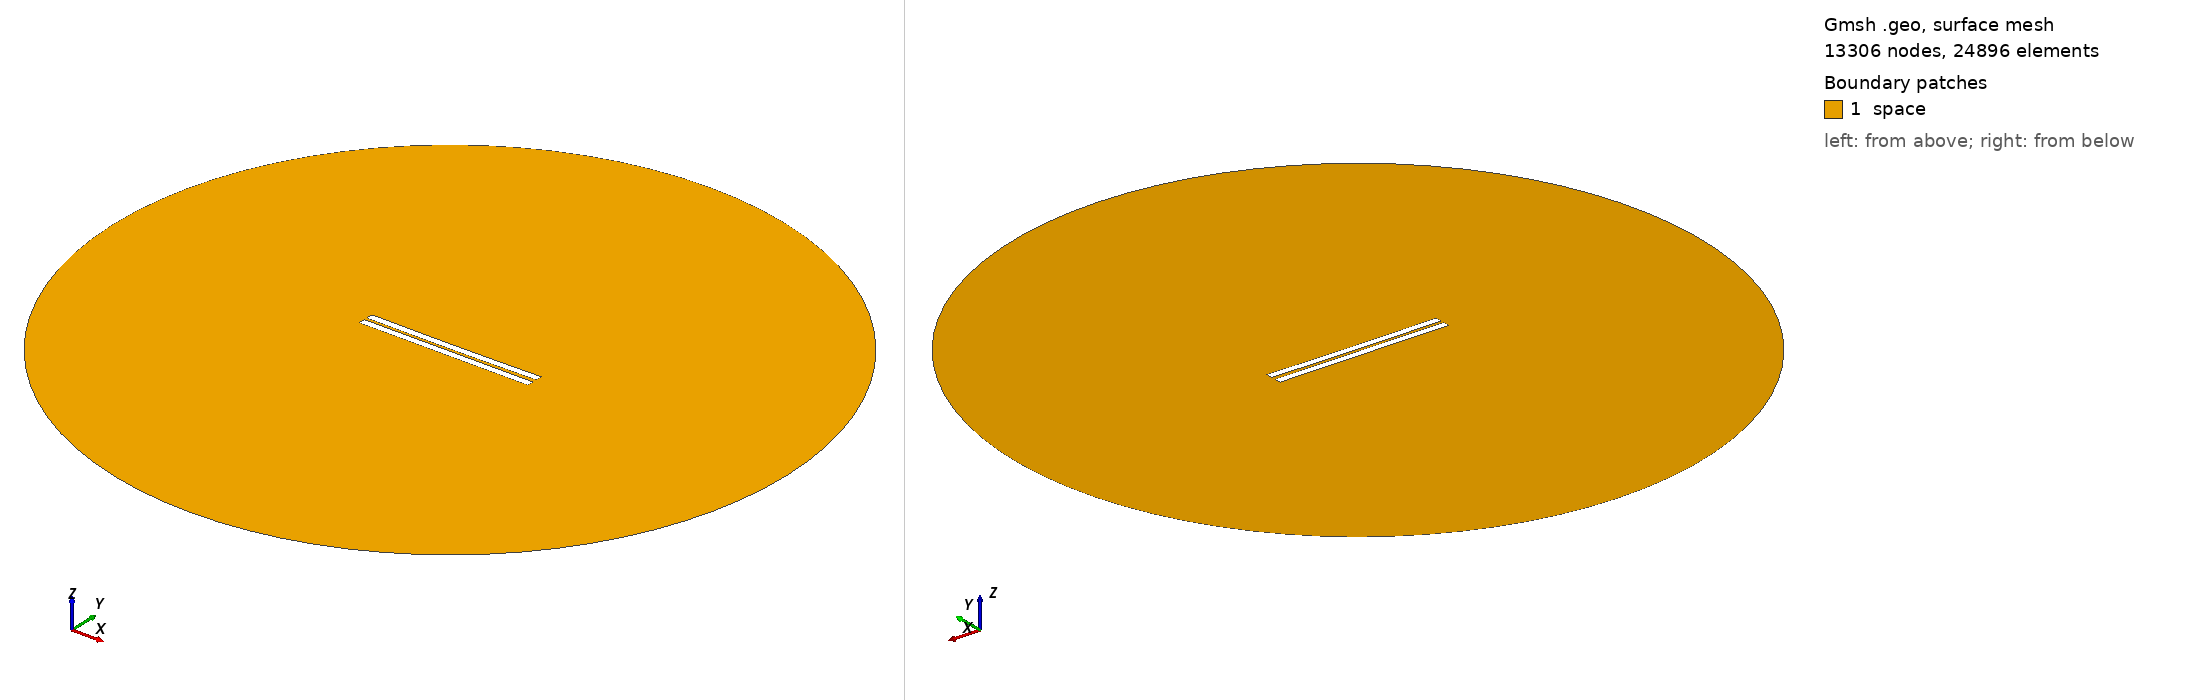

Gmsh geometry script, surface-meshed: 13306 nodes, 24896 surface elements. Boundary patches (legend numbers): 1 space. Left view from above one corner, right view from below the opposite corner. Legend entries are the model's physical surfaces. The drawing asked Gmsh for element sizes between 1% and 20% of the model's largest extent; the script's own settings can give other sizes.

=== 1138.geo (drawn) ===
//---------------------------------------
// Geometry kernel
//---------------------------------------

SetFactory("OpenCASCADE");



//---------------------------------------
// Parameters of the geometry
//---------------------------------------

// Overetch of the upper plate
overetch = 0.0;

// Distance between the plates
distance = 1.75;

// Discretization over the x axis (for the deformation)
nx = 50; 

// Length of the plate
L = 100 - overetch; 

// Number of modes
n = 4; 

// 1st mode coefficient
coeff(1) = 0.15;
beta(1) = 0.596864 * 3.1415926535 / L;

// 2nd mode coefficient
coeff(2) = -0.15;
beta(2) = 1.49418 * 3.1415926535 / L;

// 3rd mode coefficient
coeff(3) = 0.0;
beta(3) = 2.50025 * 3.1415926535 / L;

// 4th mode coefficient
coeff(4) = 0.0;
beta(4) = 3.49999 * 3.1415926535 / L;



//---------------------------------------
// Upper plate (deformed rectangle)
//---------------------------------------

// Coordiantes of the upper plate
xmin = -50;
xmax = 50 - overetch;

// Height of the upper plate
yheight = 4 - 2 * overetch;

// Indexes of the points
UpperID[] = {};
LowerID[] = {};
LeftID[] = {};
RightID[] = {};

// Point index
p = 1;

// Horizontal edges
For i In {1:nx}
    x = xmin + (i-1)*(xmax - xmin)/(nx-1);

    y_bottom = distance / 2 + overetch;
    For j In {1:n}
        C = (Cosh(beta(j)*L) + Cos(beta(j)*L)) / (Sinh(beta(j)*L) + Sin(beta(j)*L));
        y_bottom  = y_bottom + coeff(j) * (Cosh(beta(j)*(x+50)) - Cos(beta(j)*(x+50)) - C * (Sinh(beta(j)*(x+50)) - Sin(beta(j)*(x+50))));
    EndFor

    y_top = y_bottom + yheight;

    Point(p) = {x, y_top, 0, 1.0};
    UpperID[i] = p;
    p = p + 1;

    Point(p) = {x, y_bottom, 0, 1.0};
    LowerID[i] = p;
    p = p + 1;
EndFor

// Create point lists
UpperPts[] = {}; LowerPts[] = {};
For i In {1:nx}
  UpperPts[] += {UpperID[i]};
  LowerPts[] += {LowerID[i]};
EndFor

// Build splines
Spline(1) = {UpperPts[]};
Spline(2) = {LowerPts[]};
Line(3) = {LowerPts[nx-1], UpperPts[nx-1]};
Line(4) = {LowerPts[0], UpperPts[0]};

// Build the plane surface
Curve Loop(1) = {2, 3, -1, -4};
Plane Surface(1) = {1};



//---------------------------------------
// Lower plate (rectangle)
//---------------------------------------

// Vertices
Point(1001) = {-50, -1, 0, 1.0};
Point(1002) = { 50, -1, 0, 1.0};
Point(1003) = { 50,  -5, 0, 1.0};
Point(1004) = {-50,  -5, 0, 1.0};

// Edges
Line(5) = {1001, 1002};
Line(6) = {1002, 1003};
Line(7) = {1003, 1004};
Line(8) = {1004, 1001};

// Plane surface
Line Loop(2) = {5, 6, 7, 8};
Plane Surface(2) = {2}; 



//---------------------------------------
// Outer (fictious) boundary
//---------------------------------------

// Points
Point(1005) = {0, 0, 0};       // Center
Point(1006) = {200, 0, 0};     // Start point
Point(1007) = {0, 200, 0};     // 90 degrees
Point(1008) = {-200, 0, 0};    // 180 degrees
Point(1009) = {0, -200, 0};    // 270 degrees

// Circle arcs (each needs start, center, end)
Circle(9) = {1006, 1005, 1007};
Circle(10) = {1007, 1005, 1008};
Circle(11) = {1008, 1005, 1009};
Circle(12) = {1009, 1005, 1006};

// Plane surface for the entire domain
Curve Loop(3) = {9, 10, 11, 12};
Surface(3) = {3};

// Subtract the plates from the whole domain to obtain the actual domain where we want to solve the equations
BooleanDifference{ Surface{3}; Delete; }{ Surface{1}; Surface{2}; Delete; }




//---------------------------------------
// Transfinite Lines/Curves
//---------------------------------------

// Set the number of points on the boundaries
r = 7;

// Plates
Transfinite Curve {1, 2} = 50*r Using Progression 1;
Transfinite Curve {3, 4} = 2*r Using Progression 1;
Transfinite Line {5, 7} = 50*r Using Progression 1;
Transfinite Line {6, 8} = 2*r Using Progression 1;

// Outer boundary
Transfinite Line {9, 10, 11, 12} = 20 Using Progression 1;



//---------------------------------------
// Physical groups
//---------------------------------------                

// Physical curves (boundaries)
Physical Line("force_segment", 10) = {2};
Physical Line("upper_plate", 11) = {1, 3, 4};
Physical Line("lower_plate", 12) = {5, 6, 7, 8};
Physical Line("boundary", 20) = {9, 10, 11, 12};

// Physical Surfaces
Physical Surface("space", 30) = {3};



//---------------------------------------
// 6. Generate the Mesh
//---------------------------------------

// 2D mesh generation
Mesh 2;
